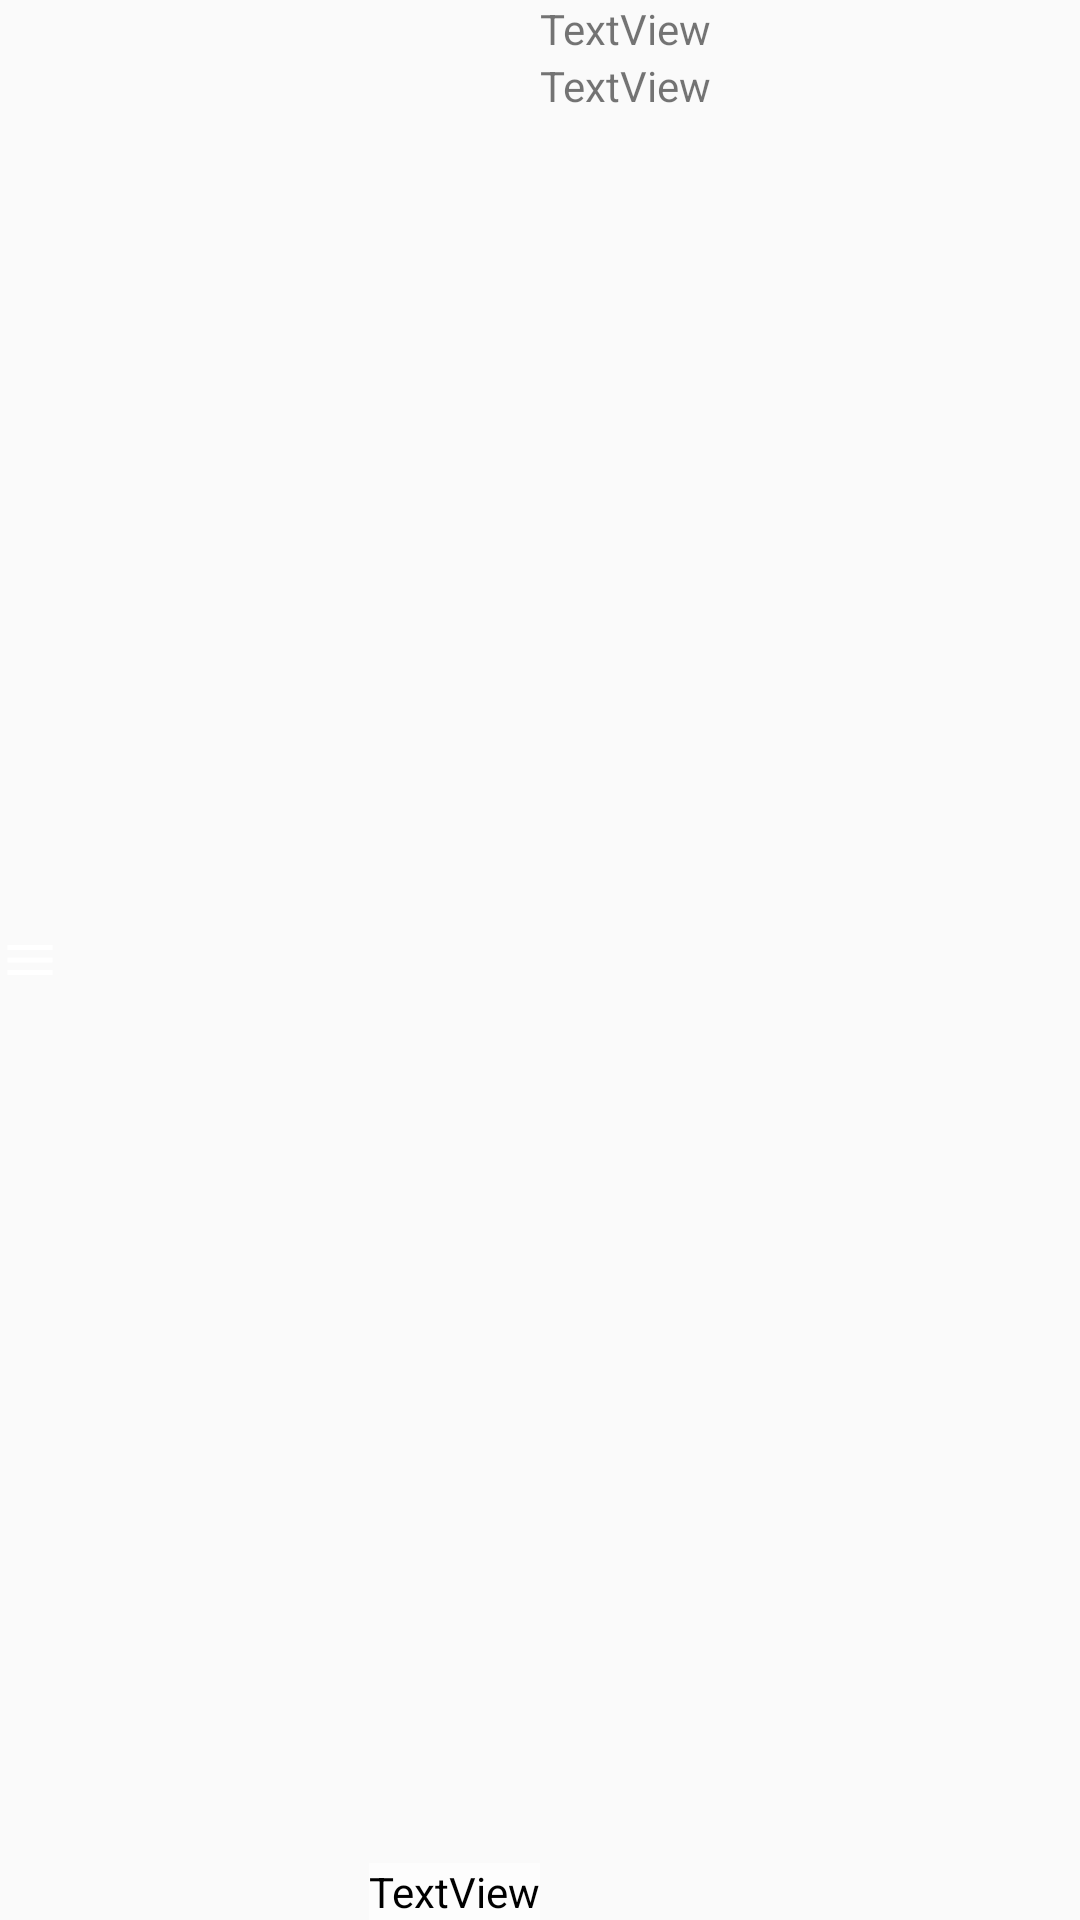

Here is an Android app screen rendered from its layout file. Give the layout XML and the strings, colors and styles it references.
<!-- AndroidManifest.xml: application theme AppTheme -->
<!-- res/layout/playlistedit_item.xml -->
<?xml version="1.0" encoding="utf-8"?>
<LinearLayout xmlns:android="http://schemas.android.com/apk/res/android"
    xmlns:app="http://schemas.android.com/apk/res-auto"
    android:layout_width="match_parent"
    android:layout_height="100dp"
    android:orientation="horizontal">

    <ImageView
        android:id="@+id/dragImage"
        android:layout_width="20dp"
        android:layout_height="match_parent"
        android:layout_gravity="center"
        app:srcCompat="@drawable/ic_baseline_menu_24" />


            <FrameLayout
                android:layout_width="160dp"
                android:layout_height="match_parent">

                <ImageView
                    android:id="@+id/plrel_thumb"
                    android:layout_width="match_parent"
                    android:layout_height="match_parent" />

                <TextView
                    android:id="@+id/plrel_dur"
                    android:layout_width="wrap_content"
                    android:layout_height="wrap_content"
                    android:layout_gravity="right|bottom"
                    android:background="#BAFFFFFF"
                    android:textColor="#000000"
                    android:text="TextView" />
            </FrameLayout>

            <LinearLayout
                android:layout_width="230dp"
                android:layout_height="match_parent"
                android:orientation="vertical">

                <TextView
                    android:id="@+id/plrel_name"
                    android:layout_width="match_parent"
                    android:layout_height="wrap_content"
                    android:text="TextView" />

                <TextView
                    android:id="@+id/plrel_id"
                    android:layout_width="match_parent"
                    android:layout_height="wrap_content"
                    android:text="TextView" />


            </LinearLayout>
        </LinearLayout>
<!-- resources referenced by this layout -->
<resources>
  <!-- drawable ic_baseline_menu_24 (drawable) -->
  <vector xmlns:android="http://schemasandroid.com/apk/res/android"
      android:width="24dp"
      android:height="24dp"
      android:viewportWidth="24"
      android:viewportHeight="24"
      android:tint="#ffffff">
    <path
        android:fillColor="@android:color/white"
        android:pathData="M3,18h18v-2L3,16v2zM3,13h18v-2L3,11v2zM3,6v2h18L21,6L3,6z"/>
  </vector>
  <style name="AppTheme" parent="Theme.AppCompat.Light.DarkActionBar">
          <item name="windowActionModeOverlay">true</item>
          <item name="colorPrimary">@color/colorToolbar</item>
          <item name="colorPrimaryDark">@color/colorToolbarEx</item>
          <item name="colorAccent">@color/colorAccent</item>
          <item name="android:textColorPrimary">@color/colorText</item>
      </style>
  <color name="colorToolbar">#2C2C2C</color>
  <color name="colorToolbarEx">#212121</color>
  <color name="colorAccent">#03DAC5</color>
  <color name="colorText">#3F51B5</color>
</resources>
